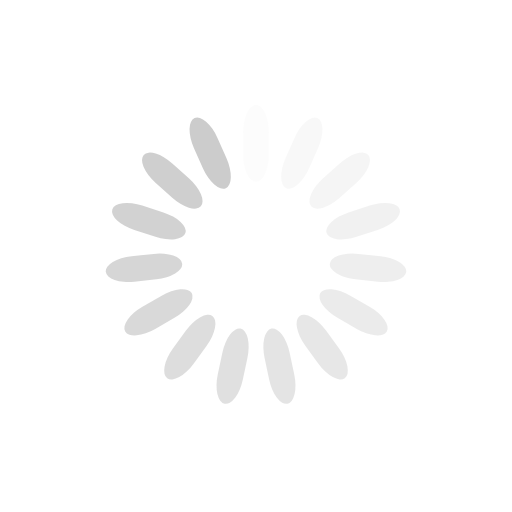
t = 0.00 s
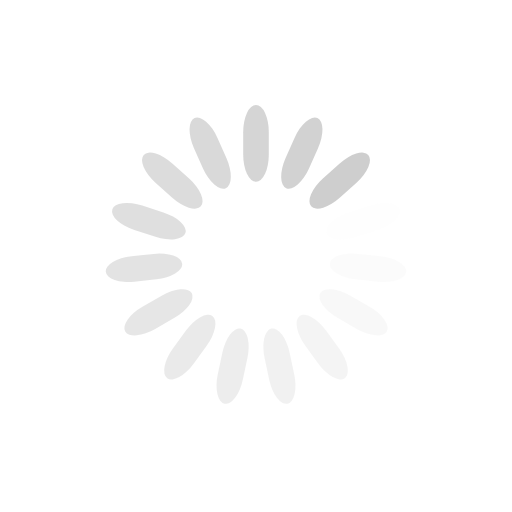
t = 0.38 s
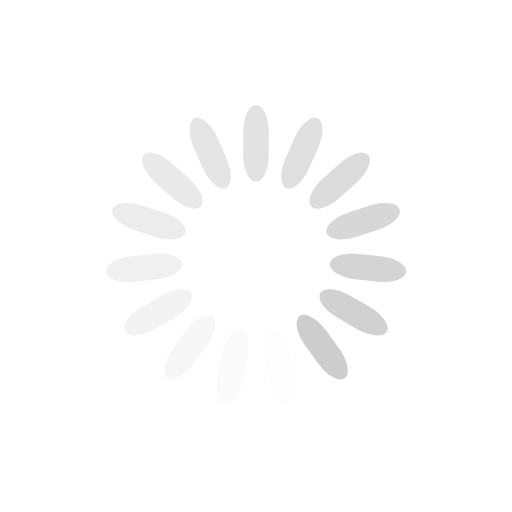
t = 0.75 s
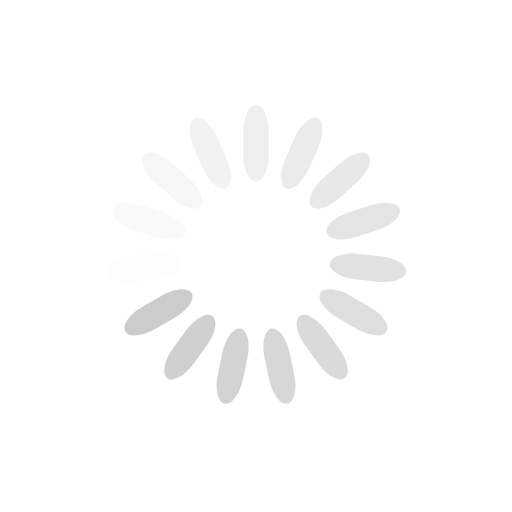
t = 1.13 s

The animated SVG that drew these frames (rendered in a browser with its animation timeline set to each time). Animation: 15 SMIL elements (animate=15); one cycle of 1.50 s, repeats indefinitely.

<?xml version="1.0" encoding="UTF-8" ?>
<svg class="lds-spinner" width="45px" height="45px" style="background:rgba(0, 0, 0, 0) none repeat scroll 0% 0%" preserveAspectRatio="xMidYMid" viewBox="0 0 100 100" xmlns="http://www.w3.org/2000/svg">
    <g transform="rotate(0 50 50)">
        <rect x="47.5" y="20.5" width="5" height="15" rx="12.35" ry="5.33" fill="#CCC">
            <animate attributeName="opacity" begin="-1.4s" dur="1.5s" keyTimes="0;1" repeatCount="indefinite" values="1;0" />
        </rect>
    </g>
    <g transform="rotate(24 50 50)">
        <rect x="47.5" y="20.5" width="5" height="15" rx="12.35" ry="5.33" fill="#CCC">
            <animate attributeName="opacity" begin="-1.3s" dur="1.5s" keyTimes="0;1" repeatCount="indefinite" values="1;0" />
        </rect>
    </g>
    <g transform="rotate(48 50 50)">
        <rect x="47.5" y="20.5" width="5" height="15" rx="12.35" ry="5.33" fill="#CCC">
            <animate attributeName="opacity" begin="-1.2s" dur="1.5s" keyTimes="0;1" repeatCount="indefinite" values="1;0" />
        </rect>
    </g>
    <g transform="rotate(72 50 50)">
        <rect x="47.5" y="20.5" width="5" height="15" rx="12.35" ry="5.33" fill="#CCC">
            <animate attributeName="opacity" begin="-1.1s" dur="1.5s" keyTimes="0;1" repeatCount="indefinite" values="1;0" />
        </rect>
    </g>
    <g transform="rotate(96 50 50)">
        <rect x="47.5" y="20.5" width="5" height="15" rx="12.35" ry="5.33" fill="#CCC">
            <animate attributeName="opacity" begin="-1s" dur="1.5s" keyTimes="0;1" repeatCount="indefinite" values="1;0" />
        </rect>
    </g>
    <g transform="rotate(120 50 50)">
        <rect x="47.5" y="20.5" width="5" height="15" rx="12.35" ry="5.33" fill="#CCC">
            <animate attributeName="opacity" begin="-0.9s" dur="1.5s" keyTimes="0;1" repeatCount="indefinite" values="1;0" />
        </rect>
    </g>
    <g transform="rotate(144 50 50)">
        <rect x="47.5" y="20.5" width="5" height="15" rx="12.35" ry="5.33" fill="#CCC">
            <animate attributeName="opacity" begin="-0.8s" dur="1.5s" keyTimes="0;1" repeatCount="indefinite" values="1;0" />
        </rect>
    </g>
    <g transform="rotate(168 50 50)">
        <rect x="47.5" y="20.5" width="5" height="15" rx="12.35" ry="5.33" fill="#CCC">
            <animate attributeName="opacity" begin="-0.7s" dur="1.5s" keyTimes="0;1" repeatCount="indefinite" values="1;0" />
        </rect>
    </g>
    <g transform="rotate(192 50 50)">
        <rect x="47.5" y="20.5" width="5" height="15" rx="12.35" ry="5.33" fill="#CCC">
            <animate attributeName="opacity" begin="-0.6s" dur="1.5s" keyTimes="0;1" repeatCount="indefinite" values="1;0" />
        </rect>
    </g>
    <g transform="rotate(216 50 50)">
        <rect x="47.5" y="20.5" width="5" height="15" rx="12.35" ry="5.33" fill="#CCC">
            <animate attributeName="opacity" begin="-0.5s" dur="1.5s" keyTimes="0;1" repeatCount="indefinite" values="1;0" />
        </rect>
    </g>
    <g transform="rotate(240 50 50)">
        <rect x="47.5" y="20.5" width="5" height="15" rx="12.35" ry="5.33" fill="#CCC">
            <animate attributeName="opacity" begin="-0.4s" dur="1.5s" keyTimes="0;1" repeatCount="indefinite" values="1;0" />
        </rect>
    </g>
    <g transform="rotate(264 50 50)">
        <rect x="47.5" y="20.5" width="5" height="15" rx="12.35" ry="5.33" fill="#CCC">
            <animate attributeName="opacity" begin="-0.3s" dur="1.5s" keyTimes="0;1" repeatCount="indefinite" values="1;0" />
        </rect>
    </g>
    <g transform="rotate(288 50 50)">
        <rect x="47.5" y="20.5" width="5" height="15" rx="12.35" ry="5.33" fill="#CCC">
            <animate attributeName="opacity" begin="-0.2s" dur="1.5s" keyTimes="0;1" repeatCount="indefinite" values="1;0" />
        </rect>
    </g>
    <g transform="rotate(312 50 50)">
        <rect x="47.5" y="20.5" width="5" height="15" rx="12.35" ry="5.33" fill="#CCC">
            <animate attributeName="opacity" begin="-0.1s" dur="1.5s" keyTimes="0;1" repeatCount="indefinite" values="1;0" />
        </rect>
    </g>
    <g transform="rotate(336 50 50)">
        <rect x="47.5" y="20.5" width="5" height="15" rx="12.35" ry="5.33" fill="#CCC">
            <animate attributeName="opacity" begin="0s" dur="1.5s" keyTimes="0;1" repeatCount="indefinite" values="1;0" />
        </rect>
    </g>
</svg>
